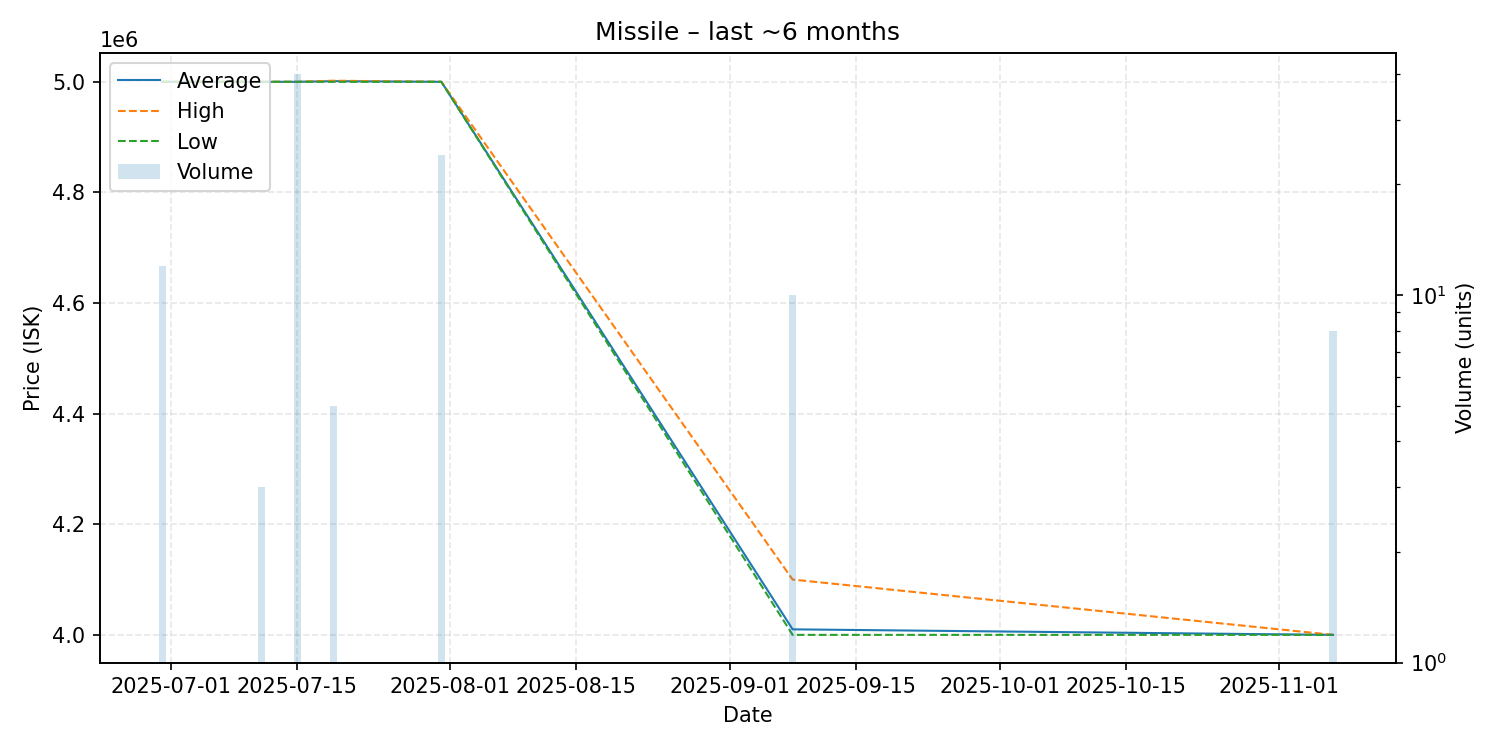

Source data for this figure (header and first rows):
date, average, highest, lowest, order_count, volume
2025-06-30, 5000000, 5000000, 5000000, 1, 12
2025-07-11, 5000000, 5000000, 5000000, 1, 3
2025-07-15, 5000000, 5000000, 5000000, 1, 40
2025-07-19, 5001200, 5002000, 5000000, 2, 5
2025-07-31, 5000000, 5000000, 5000000, 1, 24
2025-09-08, 4010000, 4100000, 4000000, 2, 10
2025-11-07, 4000000, 4000000, 4000000, 1, 8
